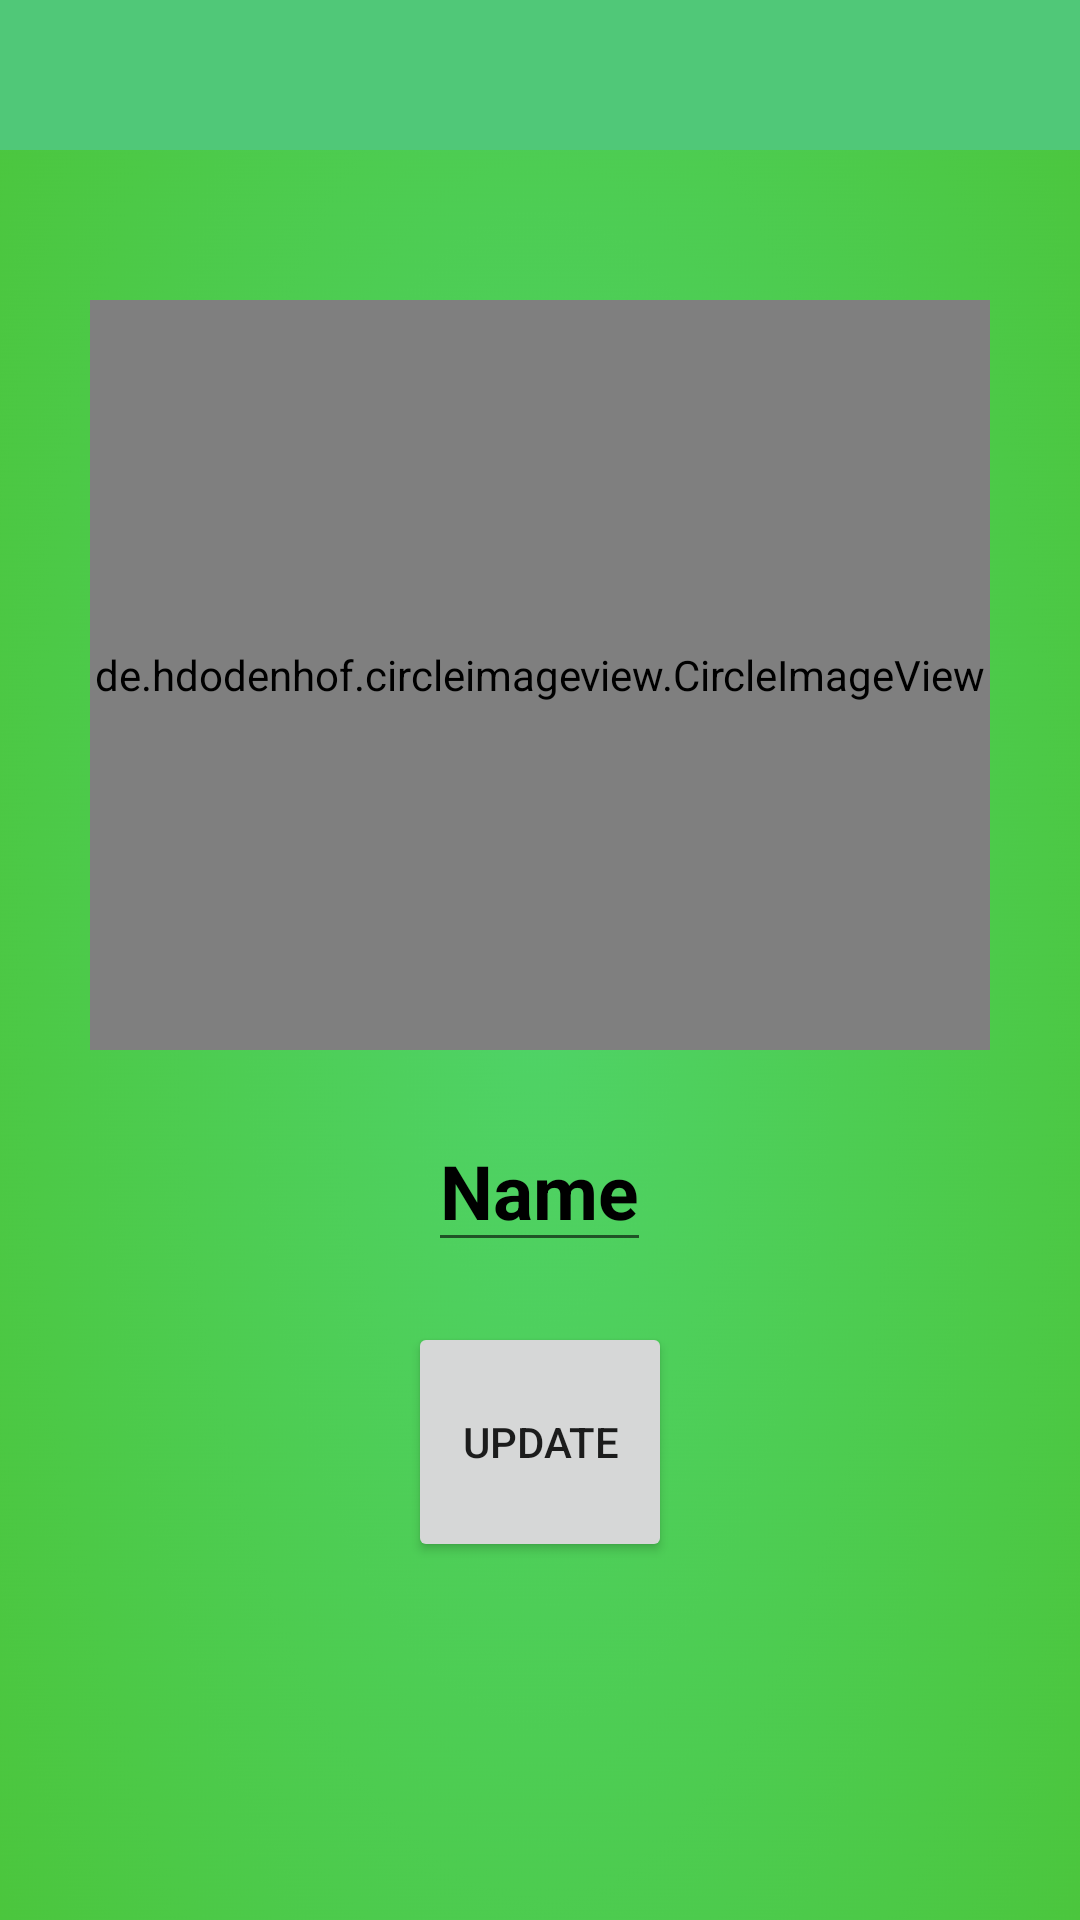

Reconstruct the res/layout file that produces this screen, plus the resources it refers to.
<!-- AndroidManifest.xml: application theme Theme.WasteManagement -->
<!-- res/layout/activity_navigation_change_profile.xml -->
<?xml version="1.0" encoding="utf-8"?>
<RelativeLayout xmlns:android="http://schemas.android.com/apk/res/android"
    xmlns:app="http://schemas.android.com/apk/res-auto"
    xmlns:tools="http://schemas.android.com/tools"
    android:layout_width="match_parent"
    android:layout_height="match_parent"
    android:background="@drawable/gradient1"

    tools:context=".navigationMenuUI.Navigation_Change_Profile">

    <com.google.android.material.appbar.AppBarLayout
        android:id="@+id/app_bar_settings"
        android:layout_width="match_parent"
        android:layout_height="50dp"
        android:background="@color/colorPrimary">

        <androidx.appcompat.widget.Toolbar
            android:id="@+id/toolbar_settings"
            android:layout_width="match_parent"
            android:layout_height="wrap_content">

            <RelativeLayout
                android:layout_width="match_parent"
                android:layout_height="match_parent">

                <ImageButton
                    android:id="@+id/arrowback_changProfile"
                    android:layout_width="70dp"
                    android:layout_height="50dp"
                    android:background="@color/colorPrimary"
                    android:src="@drawable/ic_baseline_arrow_back_24"
                    tools:ignore="SpeakableTextPresentCheck" />

            </RelativeLayout>

        </androidx.appcompat.widget.Toolbar>

    </com.google.android.material.appbar.AppBarLayout>


    <de.hdodenhof.circleimageview.CircleImageView
        android:id="@+id/profileImageEdit"
        android:layout_width="300dp"
        android:layout_height="250dp"
        android:layout_below="@id/app_bar_settings"
        android:layout_centerHorizontal="true"
        android:layout_marginTop="50dp"
        android:src="@drawable/logo" />

    <EditText
        android:id="@+id/profileNameEdit"
        android:layout_width="wrap_content"
        android:layout_height="wrap_content"
        android:layout_below="@id/profileImageEdit"
        android:layout_centerHorizontal="true"
        android:layout_marginTop="20dp"
        android:text="Name"
        android:textColor="@color/black"
        android:textSize="25sp"
        android:textStyle="bold" />



    <Button
        android:id="@+id/profileEditSaveBTN"
        android:layout_width="wrap_content"
        android:layout_height="80dp"
        android:layout_below="@id/profileNameEdit"
        android:layout_centerHorizontal="true"
        android:layout_marginTop="20dp"
        android:text="UPDATE" />


</RelativeLayout>
<!-- resources referenced by this layout -->
<resources>
  <color name="black">#FF000000</color>
  <color name="colorPrimary">	#50C878</color>
  <!-- drawable gradient1: png bitmap (drawable-v24, 455660 bytes) -->
  <!-- drawable logo: png bitmap (drawable-v24, 74847 bytes) -->
  <style name="Theme.WasteManagement" parent="Theme.MaterialComponents.Light.NoActionBar">
          
          <item name="colorPrimary">@color/colorPrimaryDark</item>
          <item name="colorPrimaryVariant">@color/purple_700</item>
          <item name="colorOnPrimary">@color/white</item>
          
          <item name="colorSecondary">@color/teal_200</item>
          <item name="colorSecondaryVariant">@color/teal_700</item>
          <item name="colorOnSecondary">@color/black</item>
          
          <item name="android:statusBarColor" tools:targetApi="l">?attr/colorPrimaryVariant</item>
          
          <item name="android:forceDarkAllowed" tools:targetApi="q">false</item>
      </style>
  <color name="colorPrimaryDark">#228B22</color>
  <color name="purple_700">#0FFF50</color>
  <color name="white">#FFFFFFFF</color>
  <color name="teal_200">#FF03DAC5</color>
  <color name="teal_700">#FF018786</color>
</resources>
